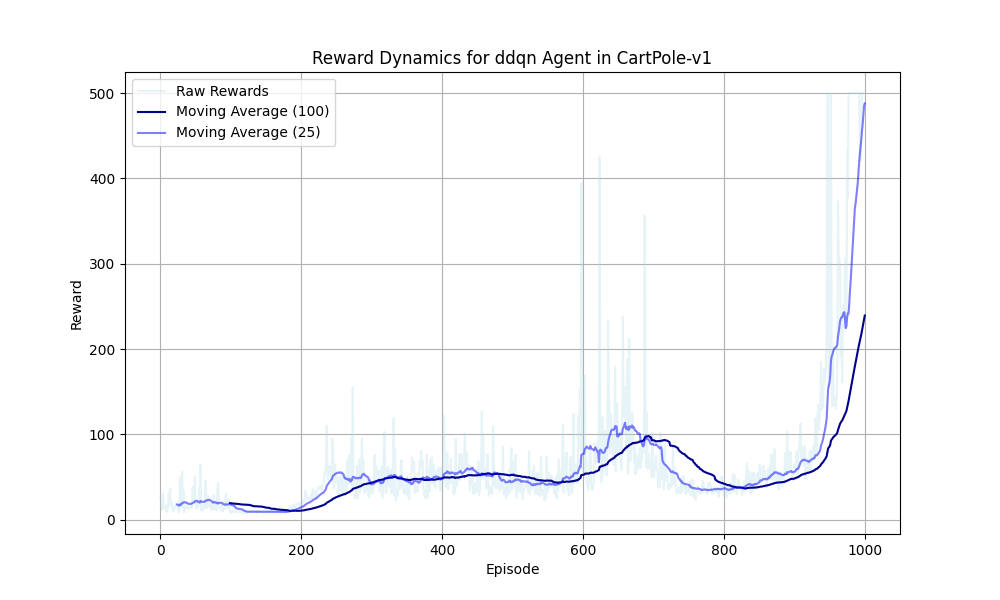

The data file committed next to this chart (first rows):
episode, reward, episode_length
0, 26.0, 26
1, 24.0, 24
2, 16.0, 16
3, 12.0, 12
4, 31.0, 31
5, 20.0, 20
6, 14.0, 14
7, 14.0, 14
8, 17.0, 17
9, 9.0, 9
10, 16.0, 16
11, 11.0, 11
12, 30.0, 30
13, 18.0, 18
14, 37.0, 37
15, 16.0, 16
16, 17.0, 17
17, 20.0, 20
18, 10.0, 10
19, 10.0, 10
20, 12.0, 12
21, 15.0, 15
22, 19.0, 19
23, 18.0, 18
24, 18.0, 18
25, 13.0, 13
26, 10.0, 10
27, 9.0, 9
28, 50.0, 50
29, 15.0, 15
30, 34.0, 34
31, 57.0, 57
32, 14.0, 14
33, 34.0, 34
34, 9.0, 9
35, 16.0, 16
36, 13.0, 13
37, 14.0, 14
38, 17.0, 17
39, 16.0, 16
40, 13.0, 13
41, 13.0, 13
42, 14.0, 14
43, 15.0, 15
44, 17.0, 17
45, 14.0, 14
46, 38.0, 38
47, 24.0, 24
48, 22.0, 22
49, 51.0, 51
50, 20.0, 20
51, 13.0, 13
52, 19.0, 19
53, 18.0, 18
54, 15.0, 15
55, 36.0, 36
56, 27.0, 27
57, 65.0, 65
58, 11.0, 11
59, 11.0, 11
... 940 more rows
